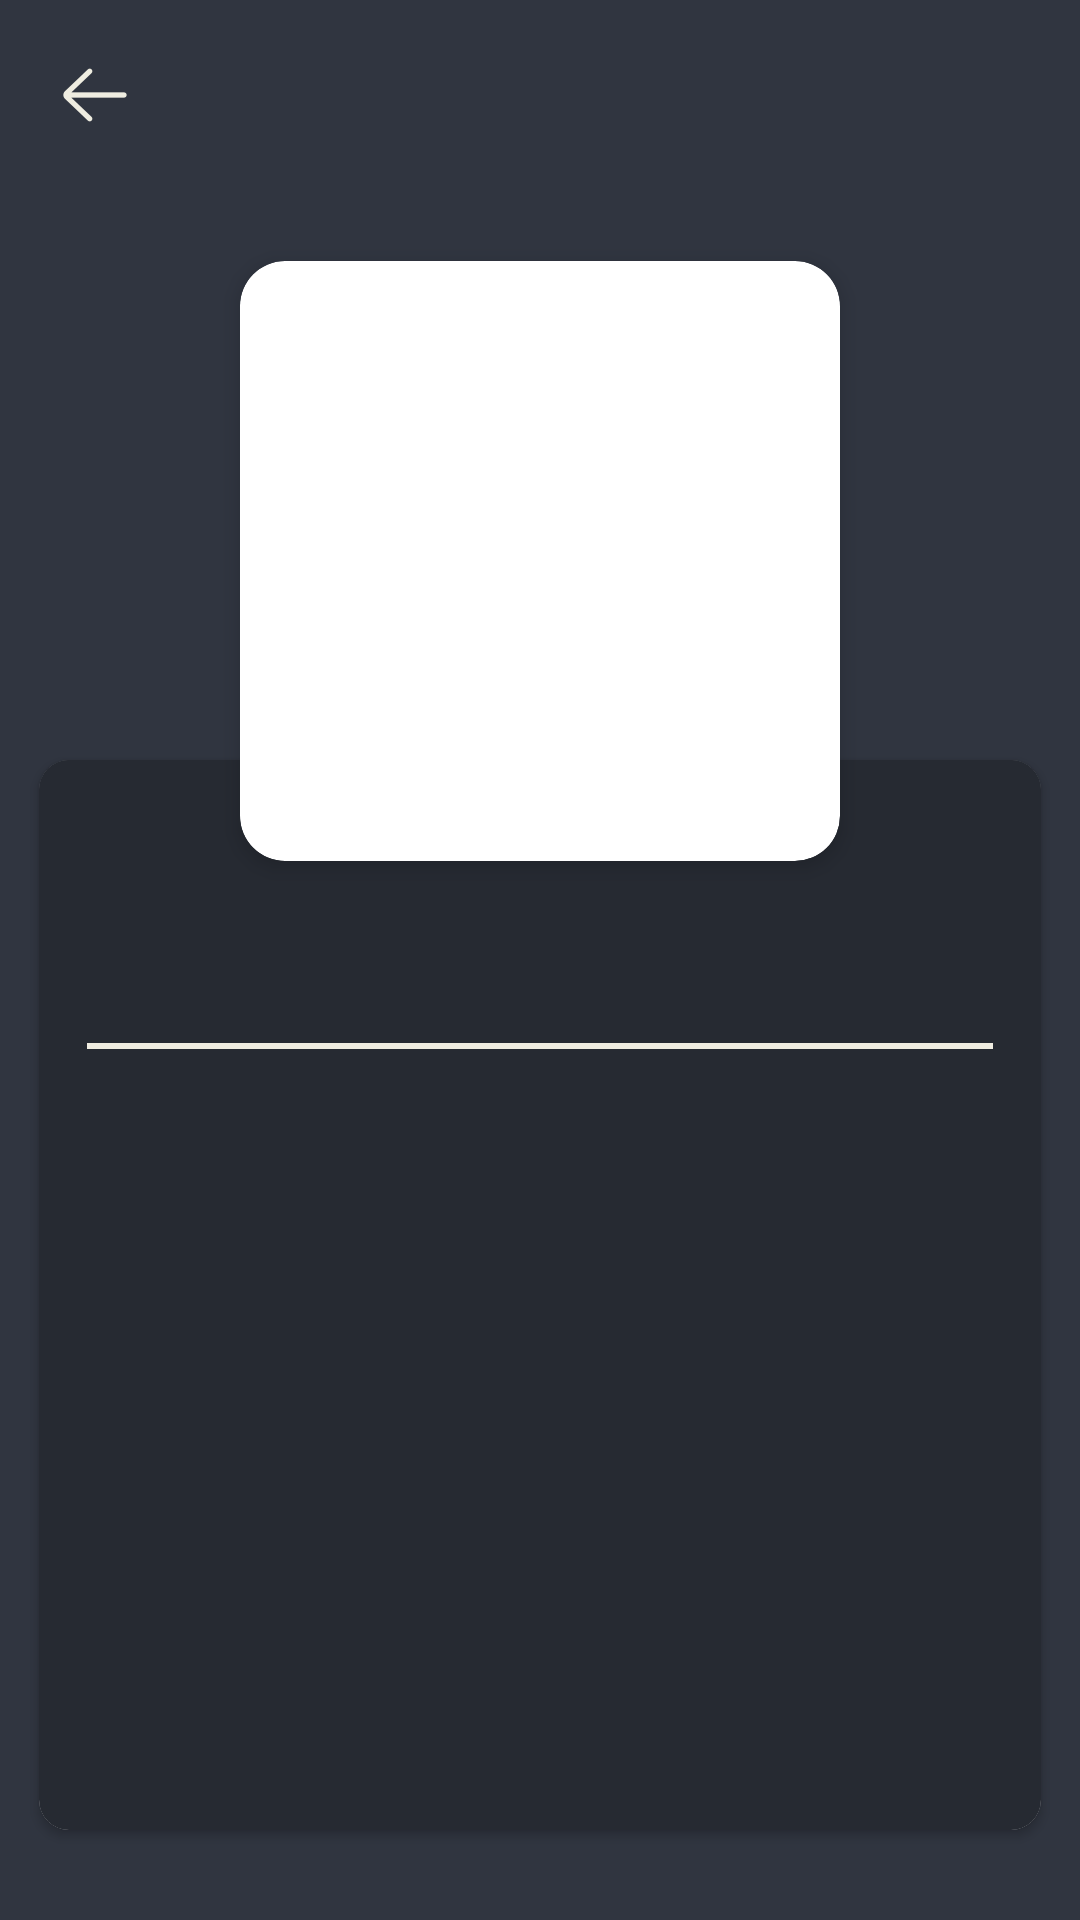

The Android layout XML behind this screen, and the referenced resources:
<!-- AndroidManifest.xml: application theme AppTheme.NoActionBar -->
<!-- res/layout/fragment_things_details.xml -->
<?xml version="1.0" encoding="utf-8"?>
<layout xmlns:android="http://schemas.android.com/apk/res/android"
    xmlns:app="http://schemas.android.com/apk/res-auto"
    xmlns:tools="http://schemas.android.com/tools">

    <data>

        <variable
            name="viewModel"
            type="com.cosa.arch.thingsDetails.ThingsDetailViewModel" />

        <variable
            name="thingToShow"
            type="com.cosa.models.Things" />

    </data>

    <androidx.constraintlayout.widget.ConstraintLayout
        android:layout_width="match_parent"
        android:layout_height="match_parent"
        android:background="?attr/backgroundColor">

        <ImageView
            android:id="@+id/btnBackDetail"
            android:layout_width="wrap_content"
            android:layout_height="wrap_content"
            android:layout_marginStart="16dp"
            android:layout_marginTop="16dp"
            android:foreground="?attr/selectableItemBackground"
            android:padding="5dp"
            app:layout_constraintStart_toStartOf="parent"
            app:layout_constraintTop_toTopOf="parent"
            app:srcCompat="?attr/backIcon"
            tools:ignore="ContentDescription" />

        <androidx.cardview.widget.CardView
            android:id="@+id/cardView2"
            android:layout_width="wrap_content"
            android:layout_height="wrap_content"
            android:layout_marginTop="32dp"
            android:elevation="7dp"
            android:translationZ="2dp"
            app:cardCornerRadius="15dp"
            app:cardUseCompatPadding="true"
            app:layout_constraintEnd_toEndOf="@+id/cardView3"
            app:layout_constraintStart_toStartOf="@+id/cardView3"
            app:layout_constraintTop_toBottomOf="@+id/btnBackDetail">

            <androidx.constraintlayout.widget.ConstraintLayout
                android:layout_width="match_parent"
                android:layout_height="wrap_content">

                <ImageView
                    android:id="@+id/thingImgDetail"
                    android:layout_width="200dp"
                    android:layout_height="200dp"
                    android:scaleType="centerCrop"
                    app:layout_constraintBottom_toBottomOf="parent"
                    app:layout_constraintEnd_toEndOf="parent"
                    app:layout_constraintHorizontal_bias="0.0"
                    app:layout_constraintStart_toStartOf="parent"
                    app:layout_constraintTop_toTopOf="parent"
                    app:layout_constraintVertical_bias="0.0"
                    app:loadImageDetail="@{thingToShow.cacheUri}" />
            </androidx.constraintlayout.widget.ConstraintLayout>
        </androidx.cardview.widget.CardView>

        <androidx.cardview.widget.CardView
            android:id="@+id/cardView3"
            android:layout_width="0dp"
            android:layout_height="0dp"
            android:layout_marginStart="8dp"
            android:layout_marginTop="168dp"
            android:layout_marginEnd="8dp"
            android:layout_marginBottom="24dp"
            android:elevation="4dp"
            app:cardCornerRadius="10dp"
            app:cardUseCompatPadding="true"
            app:layout_constraintBottom_toBottomOf="parent"
            app:layout_constraintEnd_toEndOf="parent"
            app:layout_constraintStart_toStartOf="parent"
            app:layout_constraintTop_toTopOf="@+id/cardView2">

            <ScrollView
                android:layout_width="match_parent"
                android:layout_height="match_parent"
                android:background="?attr/backgroundColorMore"
                android:scrollbars="none">

                <androidx.constraintlayout.widget.ConstraintLayout
                    android:layout_width="match_parent"
                    android:layout_height="wrap_content"
                    android:background="?attr/backgroundColorMore">

                    <TextView
                        android:id="@+id/thingNameDetail"
                        android:layout_width="0dp"
                        android:layout_height="wrap_content"
                        android:layout_marginStart="16dp"
                        android:layout_marginTop="48dp"
                        android:layout_marginEnd="16dp"
                        android:background="@drawable/bottom_line"
                        android:paddingBottom="8dp"
                        android:text="@{thingToShow.thing}"
                        android:textAlignment="center"
                        android:textColor="?attr/textColorLight"
                        android:textSize="30sp"
                        android:textStyle="bold"
                        app:layout_constraintEnd_toEndOf="parent"
                        app:layout_constraintStart_toStartOf="parent"
                        app:layout_constraintTop_toTopOf="parent" />

                    <TextView
                        android:id="@+id/placeNameDetail"
                        android:layout_width="0dp"
                        android:layout_height="wrap_content"
                        android:layout_marginTop="16dp"
                        android:layout_marginEnd="16dp"
                        android:text="@{thingToShow.place}"
                        android:textColor="?attr/textColor"
                        android:textSize="25sp"
                        app:layout_constraintEnd_toEndOf="parent"
                        app:layout_constraintStart_toStartOf="@+id/thingNameDetail"
                        app:layout_constraintTop_toBottomOf="@+id/thingNameDetail" />

                </androidx.constraintlayout.widget.ConstraintLayout>
            </ScrollView>
        </androidx.cardview.widget.CardView>
    </androidx.constraintlayout.widget.ConstraintLayout>
</layout>
<!-- resources referenced by this layout -->
<resources>
  <!-- drawable bottom_line (drawable) -->
  <?xml version="1.0" encoding="utf-8"?>
  <layer-list xmlns:android="http://schemas.android.com/apk/res/android">
  
  
      <item android:top="-542dp" android:right="-200dp" android:left="-210dp">
          <shape>
              <solid android:color="@android:color/transparent" />
              <stroke
                  android:width="2dp"
                  android:color="?attr/textColorLight" />
          </shape>
      </item>
  
  </layer-list>
  <style name="AppTheme.NoActionBar" parent="Theme.AppCompat.Light.NoActionBar">
          <item name="colorPrimary">@color/darkerItemBckg</item>
          <item name="colorPrimaryDark">@color/mainDarkBckg</item>
          <item name="colorAccent">@color/textColor</item>
          <item name="colorControlNormal">#c5c5c5</item>
          <item name="backgroundColor">@color/mainDarkBckg</item>
          <item name="backgroundColorMore">@color/darkerBckg</item>
          <item name="activeColor">@color/darkItemBckg</item>
          <item name="inactiveColor">@color/notSelectedItem</item>
          <item name="textColor">@color/textColor</item>
          <item name="textColorLight">@color/lightGray</item>
          <item name="backIcon">@drawable/ic_back</item>
          <item name="confirmIcon">@drawable/ic_confirm</item>
          <item name="noThingsIcon">@drawable/ic_no_things</item>
          <item name="searchIcon">@drawable/ic_search</item>
          <item name="addIcon">@drawable/ic_add</item>
          <item name="separatorLineColor">@color/separatorColorDark</item>
          <item name="itemBackgroundColor">@color/darkItemBckg</item>
          <item name="android:spinnerDropDownItemStyle">@style/mySpinnerItemStyle</item>
          <item name="android:itemTextAppearance">@style/itemTextStyle.AppTheme</item>
          <item name="android:popupMenuStyle">@style/PopupMenu</item>
          <item name="colorControlActivated">@color/textColor</item>
          <item name="colorControlHighlight">@color/lightGray</item>
          <item name="android:editTextColor">@color/textColor</item>
          <item name="android:textColorHint">@color/textColor</item>
      </style>
  <color name="darkerItemBckg">#3b5c63</color>
  <color name="mainDarkBckg">#303540</color>
  <color name="textColor">#f3f6fc</color>
  <color name="darkerBckg">#262A32</color>
  <color name="darkItemBckg">#136A75</color>
  <color name="notSelectedItem">#99aab5</color>
  <color name="lightGray">#efede1</color>
  <!-- drawable ic_search (drawable) -->
  <vector android:height="24dp" android:tint="#303540"
      android:viewportHeight="24.0" android:viewportWidth="24.0"
      android:width="24dp" xmlns:android="http://schemas.android.com/apk/res/android">
      <path android:fillColor="#FF000000" android:pathData="M15.5,14h-0.79l-0.28,-0.27C15.41,12.59 16,11.11 16,9.5 16,5.91 13.09,3 9.5,3S3,5.91 3,9.5 5.91,16 9.5,16c1.61,0 3.09,-0.59 4.23,-1.57l0.27,0.28v0.79l5,4.99L20.49,19l-4.99,-5zM9.5,14C7.01,14 5,11.99 5,9.5S7.01,5 9.5,5 14,7.01 14,9.5 11.99,14 9.5,14z"/>
  </vector>
  <color name="separatorColorDark">#26626C</color>
  <style name="mySpinnerItemStyle" parent="@android:style/Widget.Holo.DropDownItem.Spinner">
          <item name="android:textColor">@color/textColor</item>
          <item name="android:textSize">20sp</item>
          <item name="android:paddingLeft">8dp</item>
          <item name="android:paddingRight">8dp</item>
      </style>
  <style name="itemTextStyle.AppTheme" parent="@android:style/TextAppearance.Widget.IconMenu.Item">
          <item name="android:textColor">@color/textColor</item>
      </style>
  <style name="PopupMenu" parent="@android:style/Widget.PopupMenu">
          <item name="android:popupBackground">@drawable/rounded_popup_menu</item>
      </style>
  <!-- drawable rounded_popup_menu (drawable) -->
  <?xml version="1.0" encoding="utf-8"?>
  <shape xmlns:android="http://schemas.android.com/apk/res/android">
      <solid android:color="?attr/backgroundColorMore" />
      <corners android:radius="8dp" />
  </shape>
</resources>
